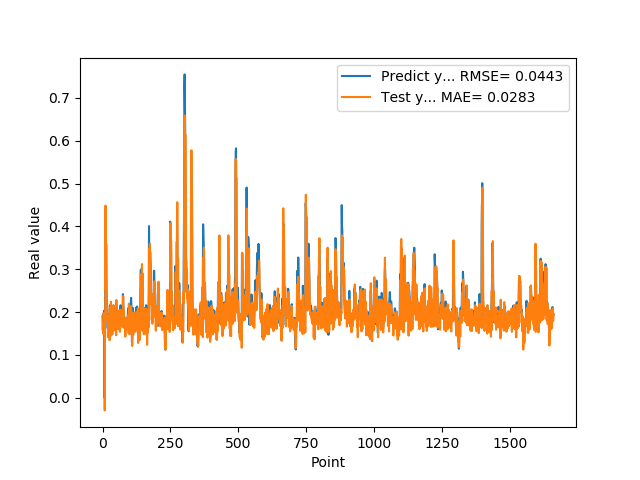

Data behind this chart, as committed beside it:
1.905867606399999914e-01, 1.596202727140747513e-01
1.769561022520000082e-01, 1.789896677979533057e-01
1.810430586339999981e-01, 1.494737315243935549e-01
1.955727785830000398e-01, 1.824773207282482657e-01
1.954265981910000005e-01, 1.974385476595391375e-01
2.004670947789999880e-01, 1.736899497212711363e-01
2.029463946819999587e-01, 1.870870019756903369e-01
0.000000000000000000e+00, 1.887286049810314170e-01
1.862521618600000151e-01, -2.943695062515442121e-02
1.862153261900000301e-01, 1.910995990806099443e-01
4.038094580169999670e-01, 1.776705013354473173e-01
4.118085205549999461e-01, 4.484671055741735746e-01
3.743042349819999948e-01, 2.516975977517252883e-01
3.571429848669999685e-01, 3.570669040480586309e-01
2.572054266930000055e-01, 3.567726981413127385e-01
2.409307956699999753e-01, 2.915024596866110929e-01
2.253161966800000249e-01, 2.003496891658712864e-01
1.935185044999999937e-01, 2.086937729741634717e-01
1.787700653079999924e-01, 1.897594223233975697e-01
1.622045934200000150e-01, 1.920627577899391980e-01
1.761920750140000269e-01, 1.417386349980137294e-01
1.883655935530000325e-01, 1.791614760242868365e-01
1.861467957499999548e-01, 1.772860252634731459e-01
1.954913884399999968e-01, 1.688320310585749717e-01
1.954011768099999935e-01, 1.899875255060899382e-01
1.660518944260000185e-01, 1.810452457661755332e-01
1.907722949980000249e-01, 1.344229428948522931e-01
2.156041562559999625e-01, 2.107752546111071323e-01
1.898660957809999716e-01, 2.099640696289406250e-01
1.770474612709999895e-01, 1.434752182886327165e-01
2.001174986360000074e-01, 1.750839202449471499e-01
1.948629021640000125e-01, 2.240352293378453652e-01
1.922753006219999894e-01, 1.583478715622963495e-01
1.779100298880000042e-01, 1.796233804004730705e-01
1.810636967419999854e-01, 1.654193280749865214e-01
1.680064052340000114e-01, 1.731764193030631005e-01
1.635809391740000174e-01, 1.477940717790522385e-01
1.706920862200000111e-01, 1.667235929900330038e-01
1.916799396280000345e-01, 1.820051587087113398e-01
2.085516005749999957e-01, 1.708051024869365331e-01
2.058236002919999752e-01, 2.164894377598253483e-01
1.828240007160000513e-01, 1.775025784519167482e-01
1.857409924269999846e-01, 1.570732439283225590e-01
1.775099337099999841e-01, 1.793472930239252139e-01
1.752161234619999952e-01, 1.629529201078079859e-01
1.971126049759999999e-01, 1.724097236919145404e-01
1.845117062330000057e-01, 1.923617721685842163e-01
1.984785944219999987e-01, 1.699392825058964329e-01
2.143009155989999692e-01, 1.998199423297073729e-01
1.841159015890000139e-01, 2.000703537039493218e-01
2.104043960570000094e-01, 1.459155620140663301e-01
2.032361328599999739e-01, 2.281639316745724677e-01
2.088565975429999833e-01, 1.973801320365215495e-01
1.960448026660000231e-01, 1.842306924962665016e-01
1.900728046889999523e-01, 1.616712909329519610e-01
1.658952832220000062e-01, 1.863022351199364601e-01
1.872539073229999851e-01, 1.602338765919074925e-01
1.852532625200000171e-01, 1.812916576333286345e-01
1.799222826959999966e-01, 1.786735798986883172e-01
2.012764066460000223e-01, 1.792234387898367642e-01
1.978618204589999985e-01, 2.036106790096935681e-01
... 1,599 more rows
